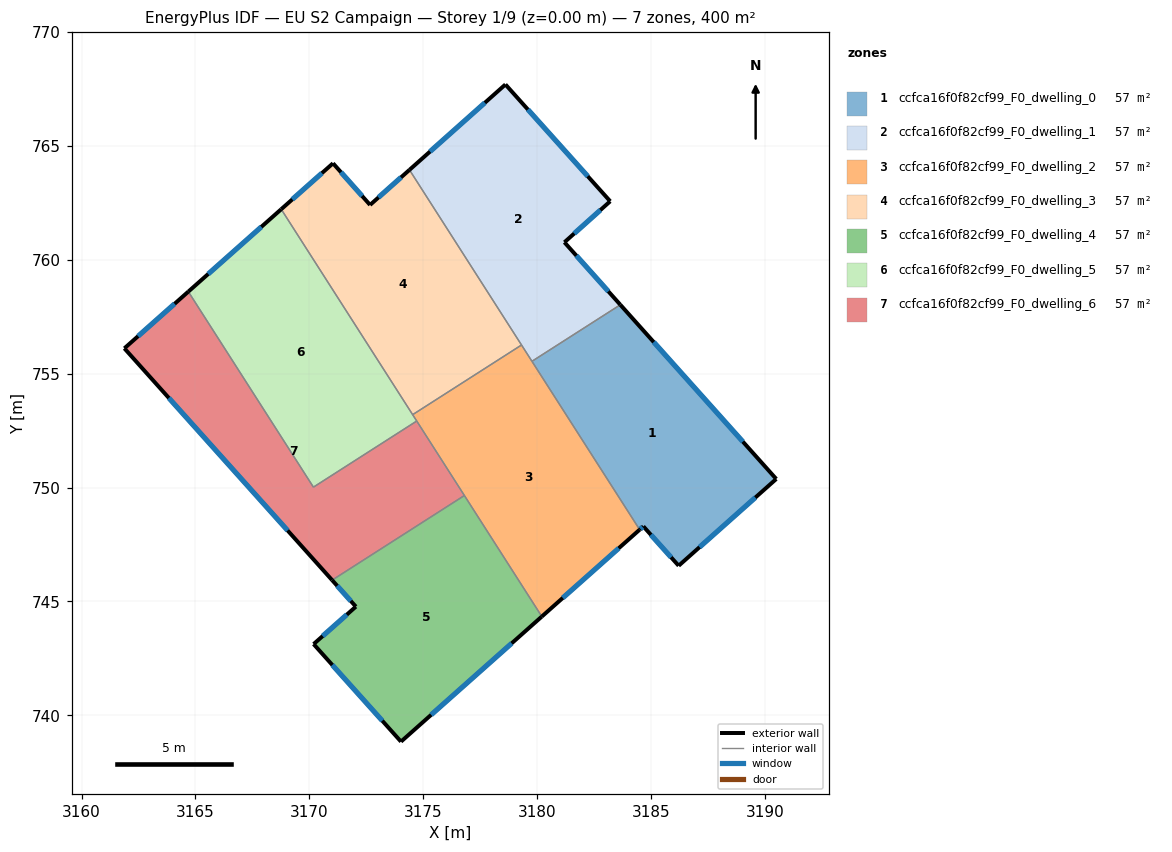
=== STOREY PLAN SPEC (per zone: floor XY polygon, exterior-wall plan segments, windows/doors) ===
zone 1: ccfca16f0f82cf99_F0_dwelling_0  (57.1 m²)
  floor: (3183.65, 758.02) (3190.49, 750.38) (3186.21, 746.57) (3184.66, 748.29) (3184.50, 748.15) (3179.77, 755.54)
  exterior wall: (3184.66, 748.29) – (3186.21, 746.57)  [2.3 m]
    window: (3184.99, 747.92) – (3185.88, 746.94)  [2.3 m²]
  exterior wall: (3184.50, 748.15) – (3184.66, 748.29)  [0.2 m]
    window: (3184.53, 748.18) – (3184.63, 748.26)  [0.2 m²]
  exterior wall: (3190.49, 750.38) – (3183.65, 758.02)  [10.3 m]
    window: (3189.03, 752.01) – (3185.12, 756.38)  [10.1 m²]
  exterior wall: (3186.21, 746.57) – (3190.49, 750.38)  [5.7 m]
    window: (3187.13, 747.38) – (3189.58, 749.56)  [5.6 m²]
  interior walls: 2
zone 2: ccfca16f0f82cf99_F0_dwelling_1  (57.1 m²)
  floor: (3178.61, 767.69) (3183.21, 762.57) (3181.20, 760.76) (3183.65, 758.02) (3179.77, 755.54) (3174.39, 763.94)
  exterior wall: (3178.61, 767.69) – (3174.39, 763.94)  [5.6 m]
    window: (3177.70, 766.89) – (3175.30, 764.75)  [5.5 m²]
  exterior wall: (3183.21, 762.57) – (3178.61, 767.69)  [6.9 m]
    window: (3182.22, 763.66) – (3179.59, 766.59)  [6.8 m²]
  exterior wall: (3181.20, 760.76) – (3183.21, 762.57)  [2.7 m]
    window: (3181.63, 761.15) – (3182.78, 762.18)  [2.6 m²]
  exterior wall: (3183.65, 758.02) – (3181.20, 760.76)  [3.7 m]
    window: (3183.13, 758.61) – (3181.72, 760.18)  [3.6 m²]
  interior walls: 3
zone 3: ccfca16f0f82cf99_F0_dwelling_2  (57.1 m²)
  floor: (3179.31, 756.26) (3184.50, 748.15) (3180.20, 744.34) (3174.53, 753.20)
  exterior wall: (3180.20, 744.34) – (3184.50, 748.15)  [5.7 m]
    window: (3181.12, 745.15) – (3183.58, 747.33)  [5.6 m²]
  interior walls: 6
zone 4: ccfca16f0f82cf99_F0_dwelling_3  (57.1 m²)
  floor: (3174.39, 763.94) (3179.31, 756.26) (3174.53, 753.20) (3168.76, 762.22) (3171.04, 764.23) (3172.66, 762.41)
  exterior wall: (3171.04, 764.23) – (3168.76, 762.22)  [3.0 m]
    window: (3170.55, 763.80) – (3169.25, 762.65)  [3.0 m²]
  exterior wall: (3172.66, 762.41) – (3171.04, 764.23)  [2.4 m]
    window: (3172.32, 762.80) – (3171.39, 763.84)  [2.4 m²]
  exterior wall: (3174.39, 763.94) – (3172.66, 762.41)  [2.3 m]
    window: (3174.02, 763.61) – (3173.03, 762.73)  [2.3 m²]
  interior walls: 3
zone 5: ccfca16f0f82cf99_F0_dwelling_4  (57.1 m²)
  floor: (3176.80, 749.65) (3180.20, 744.34) (3174.02, 738.84) (3170.19, 743.13) (3172.04, 744.77) (3171.00, 745.93)
  exterior wall: (3174.02, 738.84) – (3180.20, 744.34)  [8.3 m]
    window: (3175.35, 740.02) – (3178.88, 743.16)  [8.1 m²]
  exterior wall: (3170.19, 743.13) – (3174.02, 738.84)  [5.7 m]
    window: (3171.01, 742.21) – (3173.20, 739.76)  [5.6 m²]
  exterior wall: (3172.04, 744.77) – (3170.19, 743.13)  [2.5 m]
    window: (3171.64, 744.42) – (3170.58, 743.48)  [2.4 m²]
  exterior wall: (3171.00, 745.93) – (3172.04, 744.77)  [1.6 m]
    window: (3171.22, 745.68) – (3171.82, 745.02)  [1.5 m²]
  interior walls: 2
zone 6: ccfca16f0f82cf99_F0_dwelling_5  (57.1 m²)
  floor: (3168.76, 762.22) (3174.71, 752.92) (3170.18, 750.02) (3164.69, 758.60)
  exterior wall: (3168.76, 762.22) – (3164.69, 758.60)  [5.5 m]
    window: (3167.89, 761.44) – (3165.56, 759.37)  [5.3 m²]
  interior walls: 4
zone 7: ccfca16f0f82cf99_F0_dwelling_6  (57.1 m²)
  floor: (3174.71, 752.92) (3176.80, 749.65) (3171.00, 745.93) (3161.88, 756.11) (3164.69, 758.60) (3170.18, 750.02)
  exterior wall: (3161.88, 756.11) – (3171.00, 745.93)  [13.7 m]
    window: (3163.83, 753.93) – (3169.04, 748.11)  [13.4 m²]
  exterior wall: (3164.69, 758.60) – (3161.88, 756.11)  [3.8 m]
    window: (3164.08, 758.07) – (3162.48, 756.64)  [3.7 m²]
  interior walls: 4

=== DERIVED (storey summary) ===
Building: EU S2 Campaign
Storey: 1 of 9  (floor level z = 0.00 m)
Storey gross floor area: 400.0 m²
Zones on this storey: 7
  - ccfca16f0f82cf99_F0_dwelling_0: floor 57.1 m²; exterior wall 18.5 m (55.6 m²); 4 window(s) 18.2 m²; WWR 32.7%
  - ccfca16f0f82cf99_F0_dwelling_1: floor 57.1 m²; exterior wall 18.9 m (56.7 m²); 4 window(s) 18.5 m²; WWR 32.7%
  - ccfca16f0f82cf99_F0_dwelling_2: floor 57.1 m²; exterior wall 5.7 m (17.2 m²); 1 window(s) 5.6 m²; WWR 32.7%
  - ccfca16f0f82cf99_F0_dwelling_3: floor 57.1 m²; exterior wall 7.8 m (23.4 m²); 3 window(s) 7.6 m²; WWR 32.7%
  - ccfca16f0f82cf99_F0_dwelling_4: floor 57.1 m²; exterior wall 18.1 m (54.2 m²); 4 window(s) 17.7 m²; WWR 32.7%
  - ccfca16f0f82cf99_F0_dwelling_5: floor 57.1 m²; exterior wall 5.5 m (16.4 m²); 1 window(s) 5.3 m²; WWR 32.7%
  - ccfca16f0f82cf99_F0_dwelling_6: floor 57.1 m²; exterior wall 17.4 m (52.2 m²); 2 window(s) 17.1 m²; WWR 32.7%
Zone adjacency (shared interzone walls):
  - ccfca16f0f82cf99_F0_dwelling_0 ↔ ccfca16f0f82cf99_F0_dwelling_1
  - ccfca16f0f82cf99_F0_dwelling_0 ↔ ccfca16f0f82cf99_F0_dwelling_2
  - ccfca16f0f82cf99_F0_dwelling_1 ↔ ccfca16f0f82cf99_F0_dwelling_2
  - ccfca16f0f82cf99_F0_dwelling_1 ↔ ccfca16f0f82cf99_F0_dwelling_3
  - ccfca16f0f82cf99_F0_dwelling_2 ↔ ccfca16f0f82cf99_F0_dwelling_3
  - ccfca16f0f82cf99_F0_dwelling_2 ↔ ccfca16f0f82cf99_F0_dwelling_4
  - ccfca16f0f82cf99_F0_dwelling_2 ↔ ccfca16f0f82cf99_F0_dwelling_5
  - ccfca16f0f82cf99_F0_dwelling_2 ↔ ccfca16f0f82cf99_F0_dwelling_6
  - ccfca16f0f82cf99_F0_dwelling_3 ↔ ccfca16f0f82cf99_F0_dwelling_5
  - ccfca16f0f82cf99_F0_dwelling_4 ↔ ccfca16f0f82cf99_F0_dwelling_6
  - ccfca16f0f82cf99_F0_dwelling_5 ↔ ccfca16f0f82cf99_F0_dwelling_6